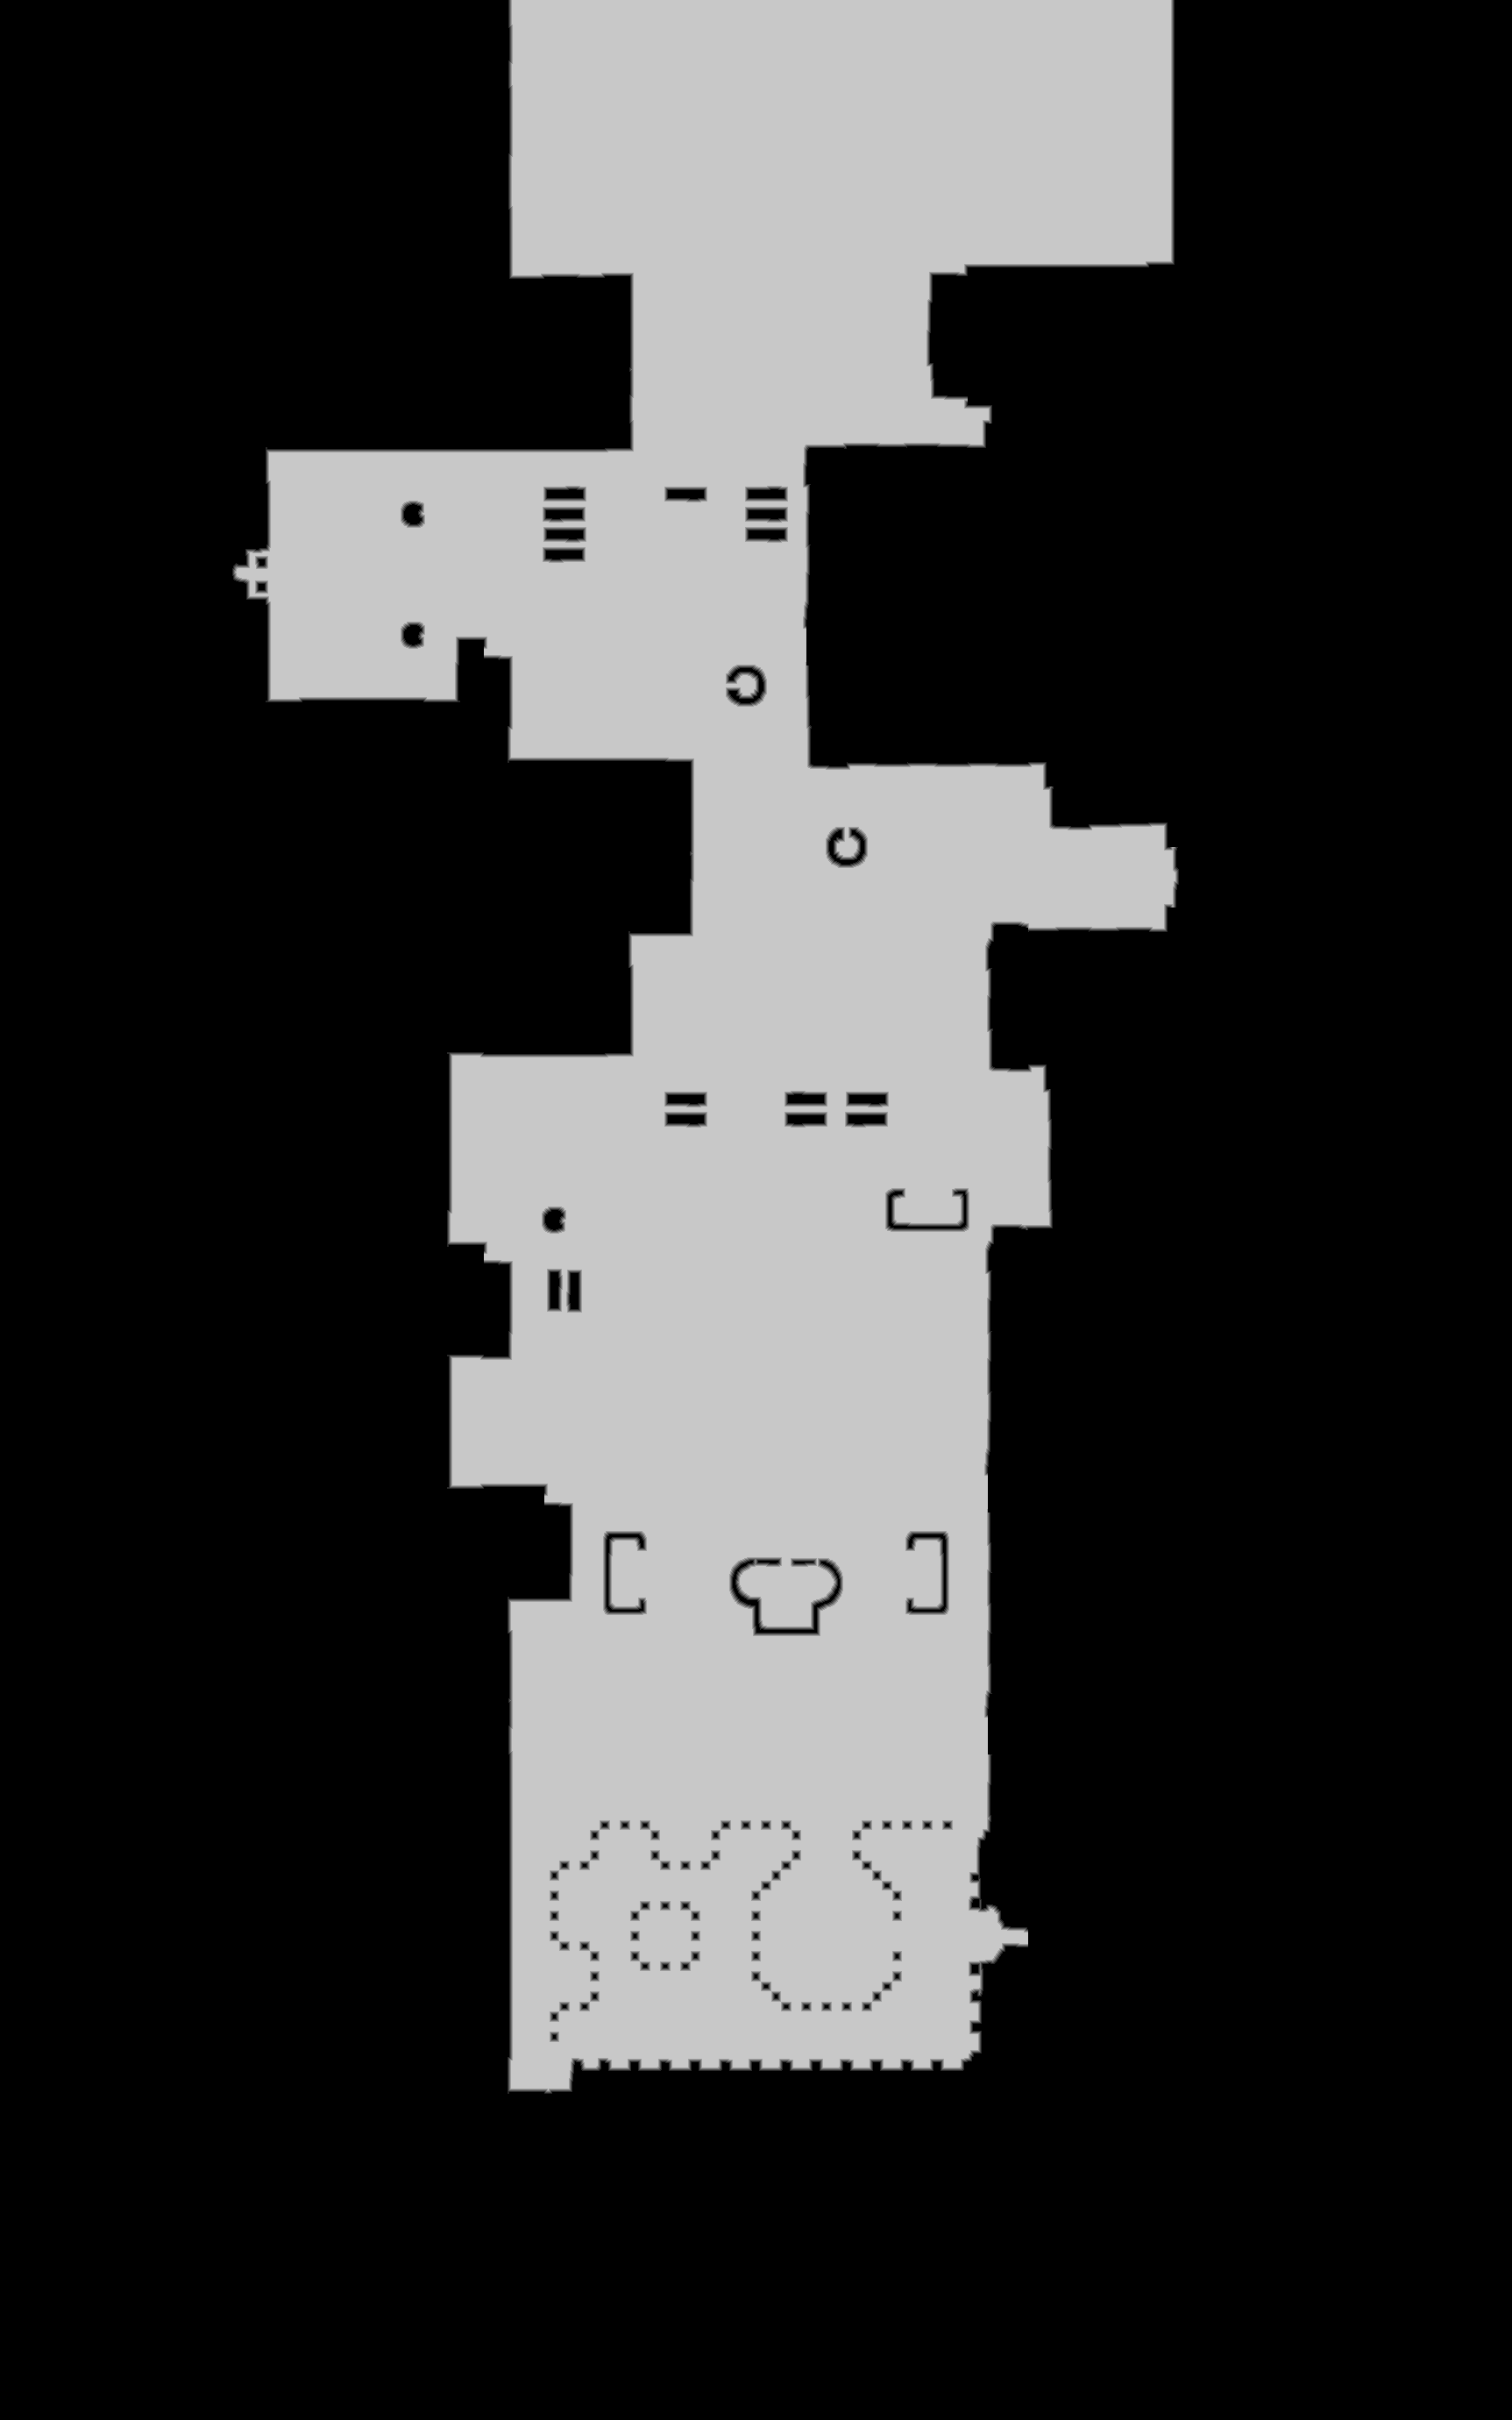

Source data for this figure (header and first rows):
source	tdt_hull ranged
truth	truth_3288459b448.tsv
width	1725
height	2760
nibble	0	3443736
nibble	1	14988
nibble	2	15790
nibble	3	16629
nibble	4	17453
nibble	5	1252404
